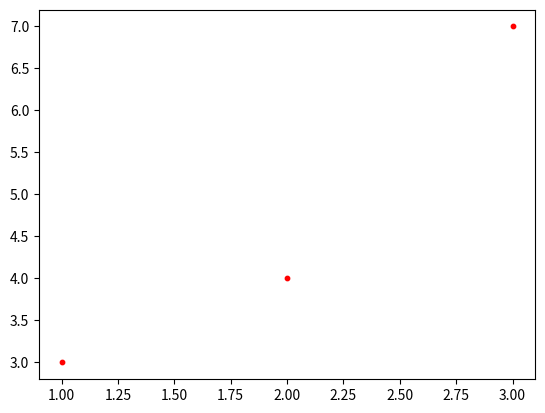

Recreate this plot in Python.
import matplotlib.pyplot as plt

class Point:
    def __init__(self, x,y, color="red", size=10):
        self.x = x
        self.y = y
        self.color = color
        self.size = size

    def __add__(self, other):
        if isinstance(other, Point):
            x = self.x + other.x
            y = self.y + other.y
            return Point(x,y)
        else:
            x = self.x + other
            y = self.y + other
            return Point(x,y)

    def plot(self):
        plt.scatter(self.x, self.y, c=self.color, s=self.size)

if __name__ == "__main__":
    a = Point(1,3)
    b = Point(2,4)
    c = a + b
    a.plot()
    b.plot()
    c.plot()
    plt.show()